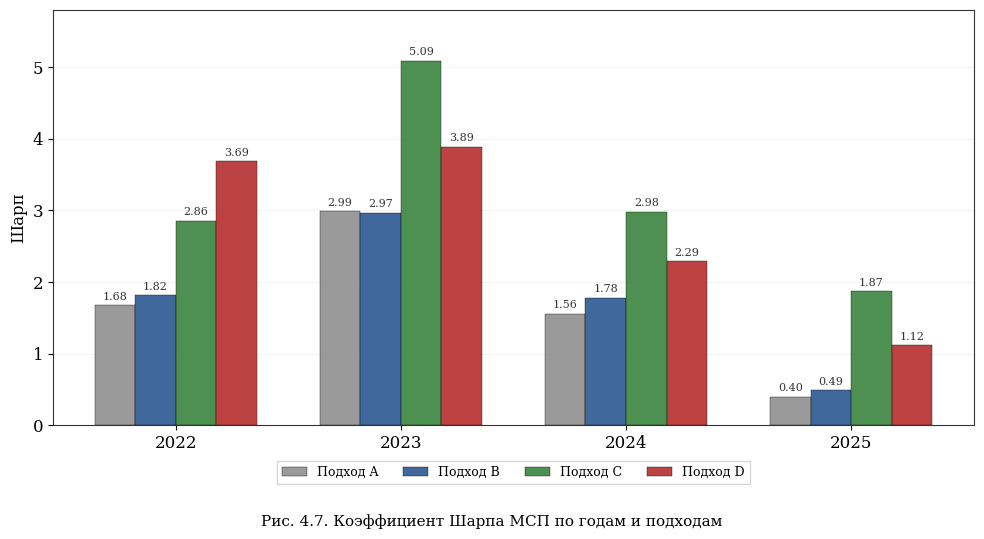

Source code (Python): (Note: this script raises an exception after producing the figure.)
#!/usr/bin/env python3
"""
Fig 4.7 — Per-year bar chart of MSP Sharpe by approach + key rate on secondary axis.
"""
import numpy as np
import matplotlib
matplotlib.use("Agg")
import matplotlib.pyplot as plt

plt.rcParams.update({
    "font.family": "serif",
    "font.serif": ["Times New Roman", "DejaVu Serif"],
    "font.size": 12,
    "axes.linewidth": 0.8,
    "axes.edgecolor": "#333333",
    "figure.facecolor": "white",
    "axes.facecolor": "white",
    "legend.frameon": True,
    "legend.edgecolor": "#cccccc",
    "legend.fancybox": False,
})

OUT = "/Users/nilysenok/Desktop/PhD_Vol_trading/moex_volatility/results/final/strategies/figures"

years = ["2022", "2023", "2024", "2025"]
data = {
    "A": [1.68, 2.99, 1.56, 0.40],
    "B": [1.82, 2.97, 1.78, 0.49],
    "C": [2.86, 5.09, 2.98, 1.87],
    "D": [3.69, 3.89, 2.29, 1.12],
}
kr = [10.6, 9.9, 17.4, 21.0]

colors = {"A": "#888888", "B": "#1f4e8c", "C": "#2e7d32", "D": "#b22222"}
approaches = ["A", "B", "C", "D"]

x = np.arange(len(years))
width = 0.18

fig, ax1 = plt.subplots(figsize=(10, 6))

for j, app in enumerate(approaches):
    offset = (j - 1.5) * width
    bars = ax1.bar(x + offset, data[app], width, color=colors[app],
                   edgecolor="black", linewidth=0.3, alpha=0.85, zorder=3,
                   label=f"Подход {app}")
    for bar, v in zip(bars, data[app]):
        ax1.text(bar.get_x() + bar.get_width() / 2, bar.get_height() + 0.05,
                 f"{v:.2f}", ha="center", va="bottom", fontsize=8, color="#333")

ax1.set_xticks(x)
ax1.set_xticklabels(years, fontsize=12)
ax1.set_ylabel("Шарп", fontsize=12)
ax1.set_ylim(0, 5.8)
ax1.grid(axis="y", color="#eeeeee", linewidth=0.5, zorder=0)
ax1.set_axisbelow(True)
for spine in ax1.spines.values():
    spine.set_linewidth(0.8)
    spine.set_color("#333")

ax1.legend(loc="upper center", ncol=4, fontsize=9,
           bbox_to_anchor=(0.5, -0.07))

fig.suptitle(
    "Рис. 4.7. Коэффициент Шарпа МСП по годам и подходам",
    fontsize=11, y=0.02, va="bottom")
fig.tight_layout(rect=[0, 0.06, 1, 0.97])
fig.savefig(f"{OUT}/fig_4_7_peryear.png", dpi=300, bbox_inches="tight",
            facecolor="white", edgecolor="none")
plt.close(fig)
print(f"Saved {OUT}/fig_4_7_peryear.png")
